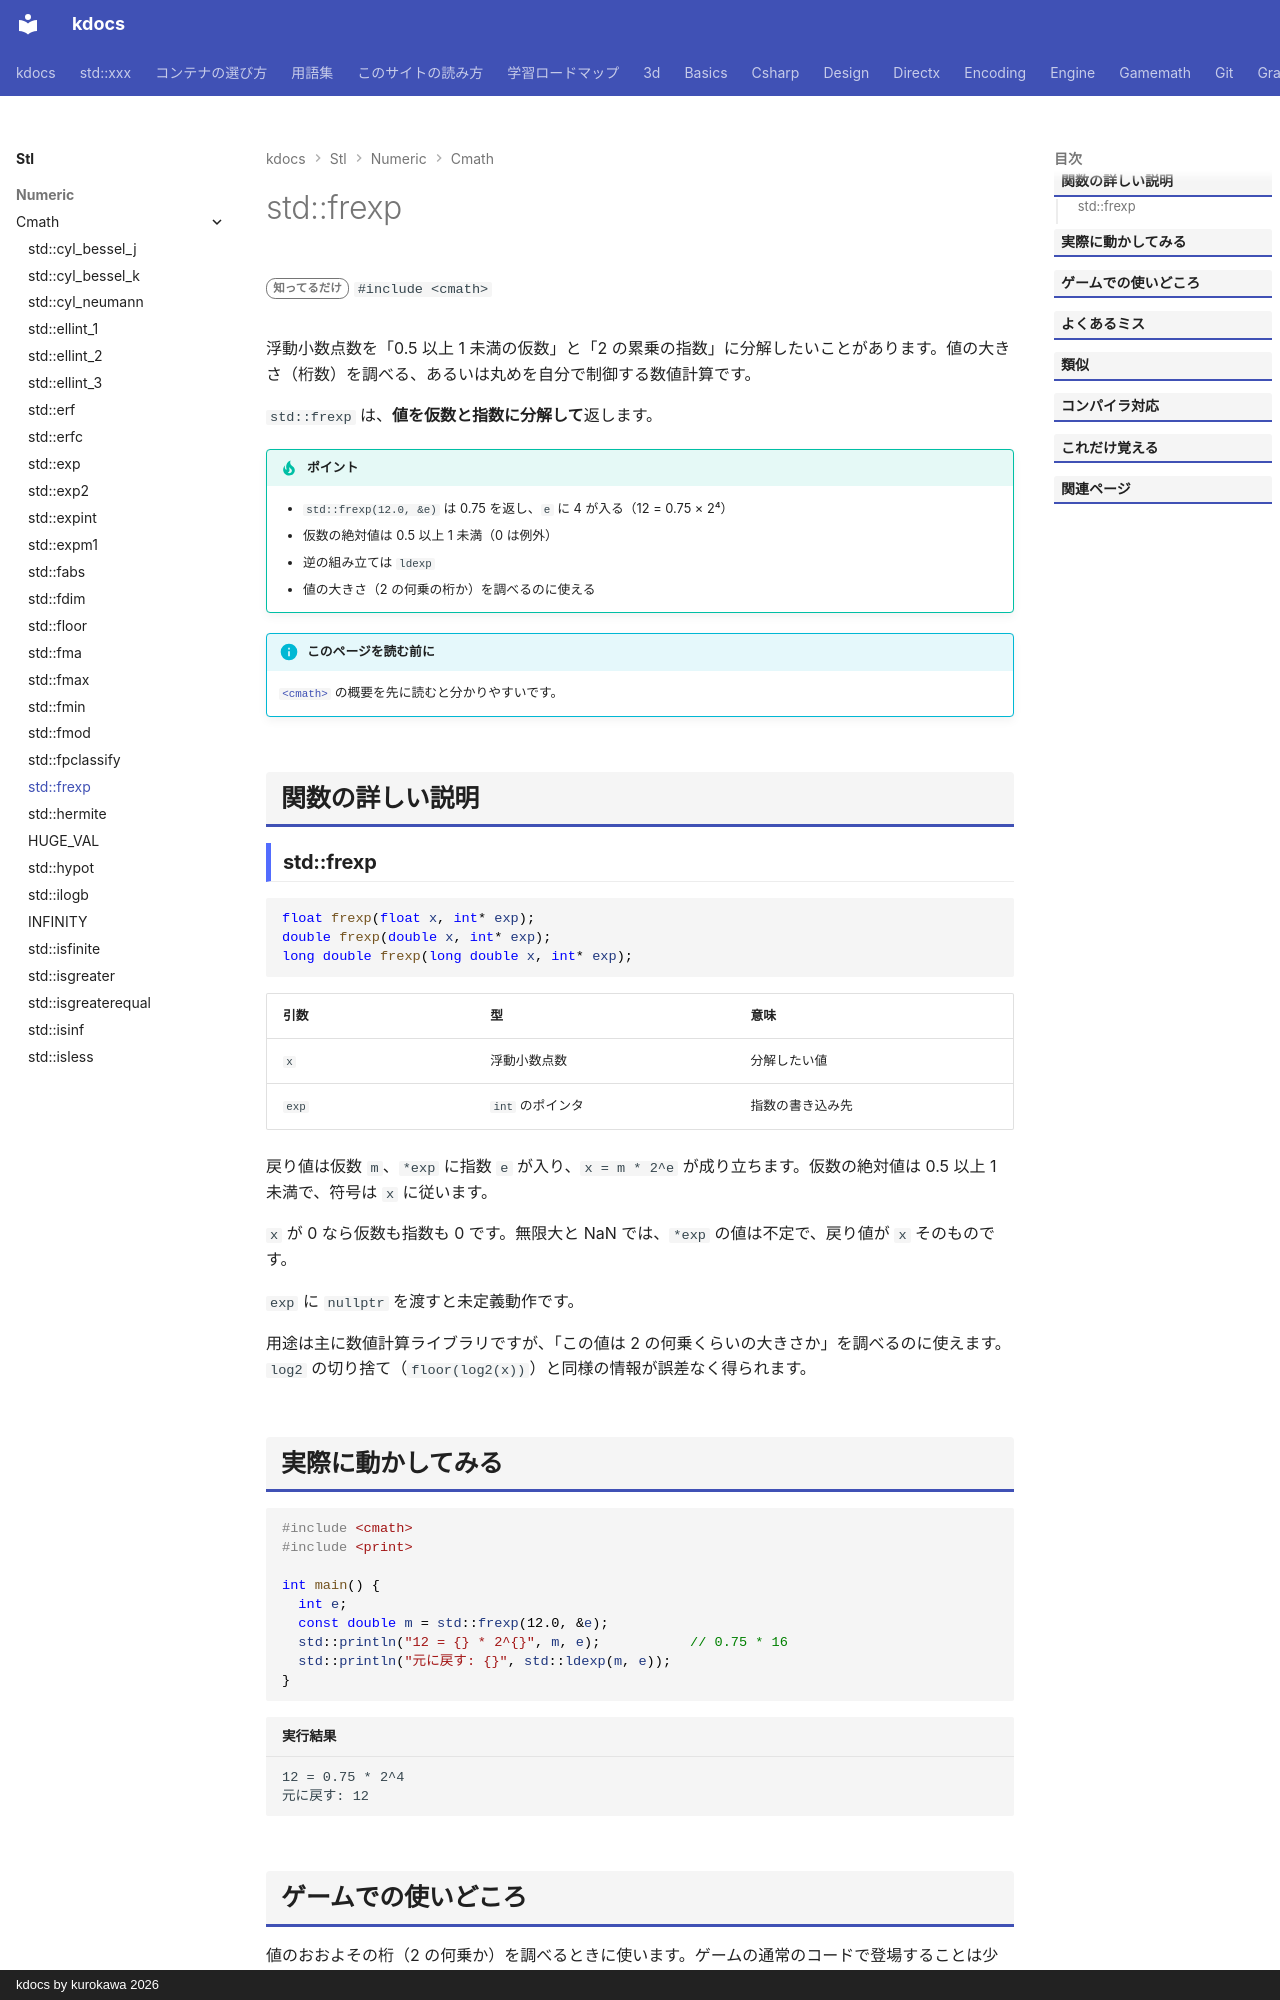

repository: qwzxdf/kdocs · page: stl/numeric/cmath/frexp/index.html · generator: mkdocs · copyright: kdocs by kurokawa 2026

---
title: std::frexp
summary: "小数を、仮数（0.5〜1）と 2 の指数に分ける。"
order: 42
group: 数学関数（<cmath>）
tags:
  - 数値
---

# std::frexp

<div class="page-badges" markdown>
<span class="rank rank-rare">知ってるだけ</span>
`#include <cmath>`
</div>

浮動小数点数を「0.5 以上 1 未満の仮数」と「2 の累乗の指数」に分解したいことがあります。値の大きさ（桁数）を調べる、あるいは丸めを自分で制御する数値計算です。

`std::frexp` は、<strong>値を仮数と指数に分解して</strong>返します。

!!! tip "ポイント"
    - `std::frexp(12.0, &e)` は 0.75 を返し、`e` に 4 が入る（12 = 0.75 × 2⁴）
    - 仮数の絶対値は 0.5 以上 1 未満（0 は例外）
    - 逆の組み立ては `ldexp`
    - 値の大きさ（2 の何乗の桁か）を調べるのに使える

!!! info "このページを読む前に"
    [`<cmath>`](../cmath.md) の概要を先に読むと分かりやすいです。

## 関数の詳しい説明

### std::frexp {#frexp}

```cpp
float frexp(float x, int* exp);
double frexp(double x, int* exp);
long double frexp(long double x, int* exp);
```

| 引数 | 型 | 意味 |
| --- | --- | --- |
| `x` | 浮動小数点数 | 分解したい値 |
| `exp` | `int` のポインタ | 指数の書き込み先 |

戻り値は仮数 `m`、`*exp` に指数 `e` が入り、`x = m * 2^e` が成り立ちます。仮数の絶対値は 0.5 以上 1 未満で、符号は `x` に従います。

`x` が 0 なら仮数も指数も 0 です。無限大と NaN では、`*exp` の値は不定で、戻り値が `x` そのものです。

`exp` に `nullptr` を渡すと未定義動作です。

用途は主に数値計算ライブラリですが、「この値は 2 の何乗くらいの大きさか」を調べるのに使えます。`log2` の切り捨て（`floor(log2(x))`）と同様の情報が誤差なく得られます。
